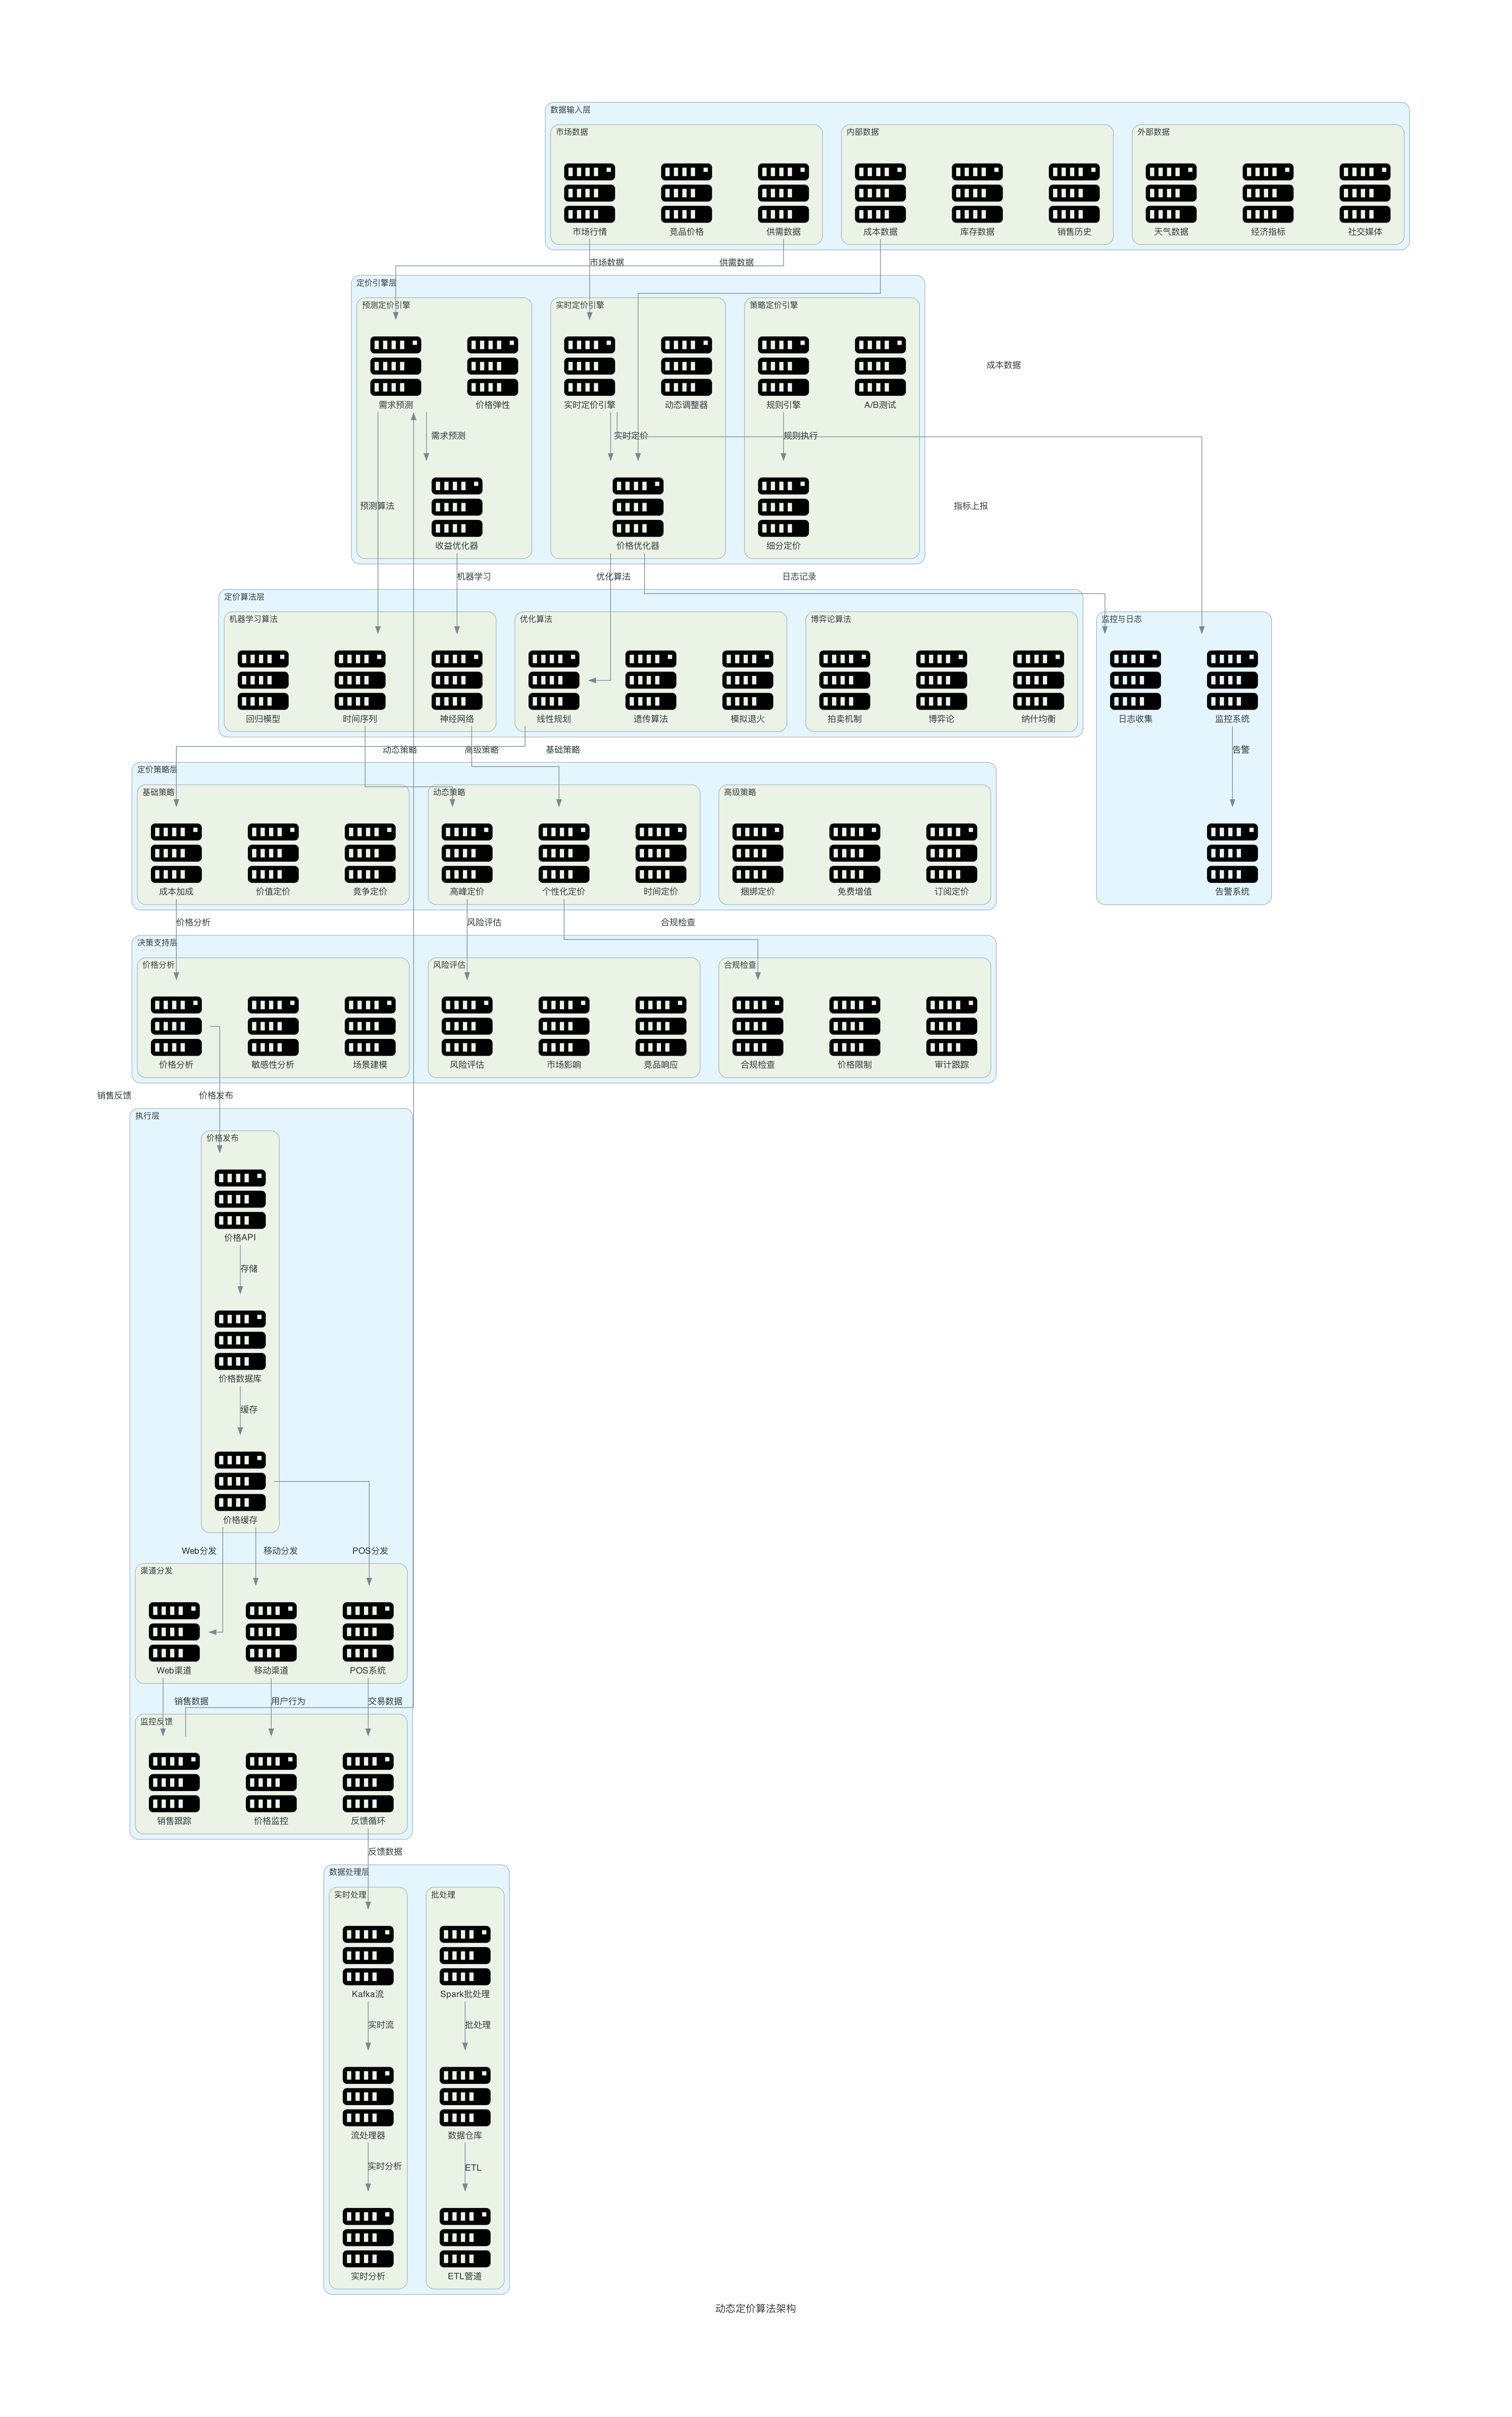

This figure's Python source:
from diagrams import Diagram, Cluster, Edge
from diagrams.onprem.compute import Server


def create_pricing_algorithm(filename: str, outformat: str) -> None:
    with Diagram("动态定价算法架构", filename=filename, show=False, outformat=outformat, direction="TB"):
        # 数据输入层
        with Cluster("数据输入层"):
            with Cluster("市场数据"):
                market_data = Server("市场行情")
                competitor_prices = Server("竞品价格")
                demand_supply = Server("供需数据")
                
            with Cluster("内部数据"):
                cost_data = Server("成本数据")
                inventory_data = Server("库存数据")
                sales_history = Server("销售历史")
                
            with Cluster("外部数据"):
                weather_data = Server("天气数据")
                economic_indicators = Server("经济指标")
                social_media = Server("社交媒体")
                
        # 定价引擎层
        with Cluster("定价引擎层"):
            with Cluster("实时定价引擎"):
                realtime_pricing = Server("实时定价引擎")
                price_optimizer = Server("价格优化器")
                dynamic_adjuster = Server("动态调整器")
                
            with Cluster("预测定价引擎"):
                demand_forecast = Server("需求预测")
                price_elasticity = Server("价格弹性")
                revenue_optimizer = Server("收益优化器")
                
            with Cluster("策略定价引擎"):
                rule_engine = Server("规则引擎")
                a_b_testing = Server("A/B测试")
                segmentation_pricing = Server("细分定价")
                
        # 算法层
        with Cluster("定价算法层"):
            with Cluster("机器学习算法"):
                regression_model = Server("回归模型")
                time_series = Server("时间序列")
                neural_network = Server("神经网络")
                
            with Cluster("优化算法"):
                linear_programming = Server("线性规划")
                genetic_algorithm = Server("遗传算法")
                simulated_annealing = Server("模拟退火")
                
            with Cluster("博弈论算法"):
                auction_mechanism = Server("拍卖机制")
                game_theory = Server("博弈论")
                nash_equilibrium = Server("纳什均衡")
                
        # 定价策略层
        with Cluster("定价策略层"):
            with Cluster("基础策略"):
                cost_plus = Server("成本加成")
                value_based = Server("价值定价")
                competitive = Server("竞争定价")
                
            with Cluster("动态策略"):
                surge_pricing = Server("高峰定价")
                personalized = Server("个性化定价")
                time_based = Server("时间定价")
                
            with Cluster("高级策略"):
                bundle_pricing = Server("捆绑定价")
                freemium = Server("免费增值")
                subscription = Server("订阅定价")
                
        # 决策支持层
        with Cluster("决策支持层"):
            with Cluster("价格分析"):
                price_analytics = Server("价格分析")
                sensitivity_analysis = Server("敏感性分析")
                scenario_modeling = Server("场景建模")
                
            with Cluster("风险评估"):
                risk_assessment = Server("风险评估")
                market_impact = Server("市场影响")
                competitor_response = Server("竞品响应")
                
            with Cluster("合规检查"):
                regulatory_check = Server("合规检查")
                price_limits = Server("价格限制")
                audit_trail = Server("审计跟踪")
                
        # 执行层
        with Cluster("执行层"):
            with Cluster("价格发布"):
                price_api = Server("价格API")
                price_database = Server("价格数据库")
                price_cache = Server("价格缓存")
                
            with Cluster("渠道分发"):
                web_channel = Server("Web渠道")
                mobile_channel = Server("移动渠道")
                pos_system = Server("POS系统")
                
            with Cluster("监控反馈"):
                price_monitor = Server("价格监控")
                sales_tracker = Server("销售跟踪")
                feedback_loop = Server("反馈循环")
                
        # 数据处理层
        with Cluster("数据处理层"):
            with Cluster("实时处理"):
                kafka_stream = Server("Kafka流")
                stream_processor = Server("流处理器")
                realtime_analytics = Server("实时分析")
                
            with Cluster("批处理"):
                spark_batch = Server("Spark批处理")
                data_warehouse = Server("数据仓库")
                etl_pipeline = Server("ETL管道")
                
        # 监控与日志
        with Cluster("监控与日志"):
            monitoring = Server("监控系统")
            logging = Server("日志收集")
            alerting = Server("告警系统")
            
        # 连接关系
        # 数据输入
        market_data >> Edge(label="市场数据") >> realtime_pricing
        cost_data >> Edge(label="成本数据") >> price_optimizer
        demand_supply >> Edge(label="供需数据") >> demand_forecast
        
        # 定价引擎
        realtime_pricing >> Edge(label="实时定价") >> price_optimizer
        demand_forecast >> Edge(label="需求预测") >> revenue_optimizer
        rule_engine >> Edge(label="规则执行") >> segmentation_pricing
        
        # 算法调用
        price_optimizer >> Edge(label="优化算法") >> linear_programming
        demand_forecast >> Edge(label="预测算法") >> time_series
        revenue_optimizer >> Edge(label="机器学习") >> neural_network
        
        # 策略应用
        linear_programming >> Edge(label="基础策略") >> cost_plus
        time_series >> Edge(label="动态策略") >> surge_pricing
        neural_network >> Edge(label="高级策略") >> personalized
        
        # 决策支持
        cost_plus >> Edge(label="价格分析") >> price_analytics
        surge_pricing >> Edge(label="风险评估") >> risk_assessment
        personalized >> Edge(label="合规检查") >> regulatory_check
        
        # 执行发布
        price_analytics >> Edge(label="价格发布") >> price_api
        price_api >> Edge(label="存储") >> price_database
        price_database >> Edge(label="缓存") >> price_cache
        
        # 渠道分发
        price_cache >> Edge(label="Web分发") >> web_channel
        price_cache >> Edge(label="移动分发") >> mobile_channel
        price_cache >> Edge(label="POS分发") >> pos_system
        
        # 监控反馈
        web_channel >> Edge(label="销售数据") >> sales_tracker
        mobile_channel >> Edge(label="用户行为") >> price_monitor
        pos_system >> Edge(label="交易数据") >> feedback_loop
        
        # 数据处理
        kafka_stream >> Edge(label="实时流") >> stream_processor
        stream_processor >> Edge(label="实时分析") >> realtime_analytics
        
        spark_batch >> Edge(label="批处理") >> data_warehouse
        data_warehouse >> Edge(label="ETL") >> etl_pipeline
        
        # 反馈循环
        feedback_loop >> Edge(label="反馈数据") >> kafka_stream
        sales_tracker >> Edge(label="销售反馈") >> demand_forecast
        
        # 监控
        realtime_pricing >> Edge(label="指标上报") >> monitoring
        price_optimizer >> Edge(label="日志记录") >> logging
        monitoring >> Edge(label="告警") >> alerting


if __name__ == "__main__":
    create_pricing_algorithm(filename="pricing_algorithm", outformat="png")
    create_pricing_algorithm(filename="pricing_algorithm", outformat="pdf")
